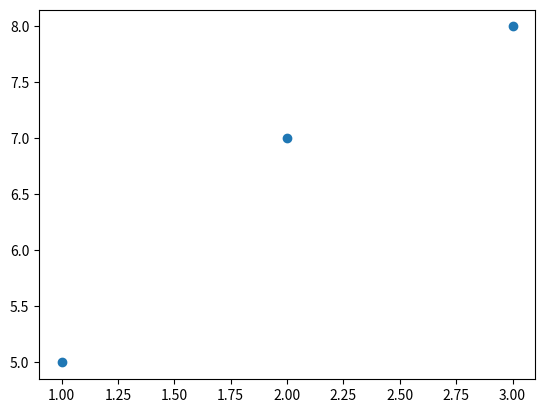

This chart was generated by the following Python code:
from itertools import count
import matplotlib.pyplot as plt
lst = [1000, 2000, 3000]

def animate():
    value = next(iter(lst))
    y_vals = next(count())
  
    
# animate()
# plt.show()

x = [1, 2, 3]
y = [5, 7, 8]
plt.scatter(x, y)
plt.show()